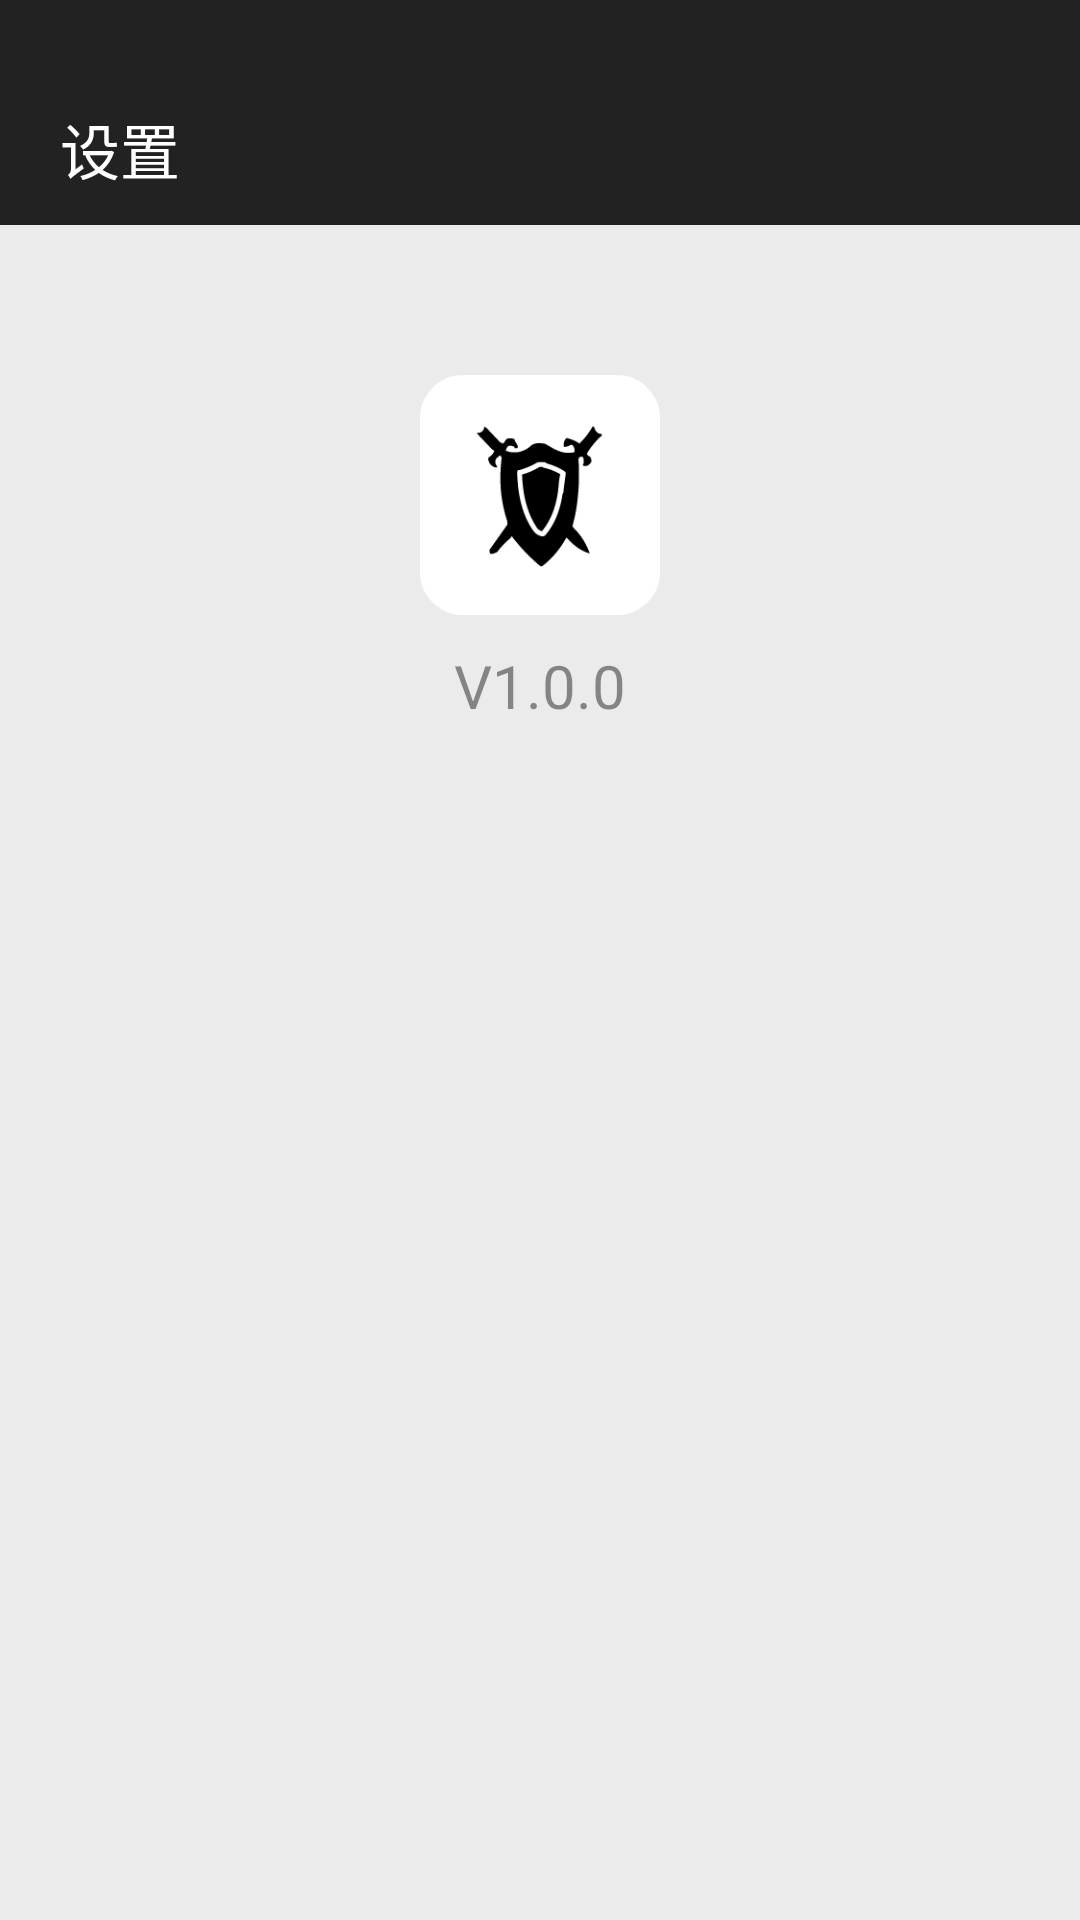

The Android layout XML behind this screen, and the referenced resources:
<!-- AndroidManifest.xml: activity theme Theme.AppCompat.NoActionBar -->
<!-- res/layout/activity_setting.xml -->
<?xml version="1.0" encoding="utf-8"?>
<LinearLayout xmlns:android="http://schemas.android.com/apk/res/android"
    xmlns:tools="http://schemas.android.com/tools"
    android:orientation="vertical"
    android:id="@+id/activity_setting"
    android:layout_width="match_parent"
    android:layout_height="match_parent"
    android:background="@color/colorBack"
    tools:context="com.example.administrator.myironguard.Activity.SettingActivity">

    <include layout="@layout/setbar"
        android:id="@+id/include_setting"/>

    <ImageView
        android:layout_width="80dp"
        android:layout_height="80dp"
        android:layout_gravity="center_horizontal"
        android:layout_marginTop="50dp"
        android:src="@mipmap/icon_dunpai"/>
    <TextView
        android:layout_width="wrap_content"
        android:layout_height="wrap_content"
        android:layout_gravity="center_horizontal"
        android:layout_marginTop="10dp"
        android:text="@string/version"
        android:textSize="20dp"
        android:textColor="@color/colorTitleAlpha"/>
    
        
        
        
        
        
        
        
        
        
    
        
        
        
        
        
        
        
        
        
    
        
        
        
        
        
        
        
        
        

    <ListView
        android:layout_width="match_parent"
        android:layout_height="wrap_content"
        android:layout_marginTop="50dp"
        android:id="@+id/list_menu"
        android:dividerHeight="0.5dp"
        android:divider="@drawable/lisitview_divider"
        android:background="@color/colorWhite"
        />

    
        
        
        
        
        

</LinearLayout>
<!-- res/layout/setbar.xml (included above) -->
<?xml version="1.0" encoding="utf-8"?>
<LinearLayout xmlns:android="http://schemas.android.com/apk/res/android"
    android:orientation="vertical"
    android:layout_width="match_parent"
    android:layout_height="75dp"
    android:background="@color/colorTitle">

    <TextView
        android:layout_width="wrap_content"
        android:layout_height="wrap_content"
        android:text="@string/setting"
        android:textColor="@color/colorWhite"
        android:textSize="20dp"
        android:layout_gravity="center_vertical"
        android:layout_marginTop="35dp"
        android:layout_marginLeft="20dp"/>
</LinearLayout>
<!-- resources referenced by this layout -->
<resources>
  <color name="colorBack">#ebebeb</color>
  <color name="colorTitle">#222222</color>
  <color name="colorTitleAlpha">#70000000</color>
  <color name="colorWhite">#FFFFFF</color>
  <!-- drawable btn2_color (drawable) -->
  <?xml version="1.0" encoding="utf-8"?>
  <selector xmlns:android="http://schemas.android.com/apk/res/android">
      <item android:state_pressed="true"
          android:drawable="@drawable/btn2_down"/>
      <item android:state_pressed="false"
          android:drawable="@drawable/btn2_up"/>
  </selector>
  <!-- drawable lisitview_divider (drawable) -->
  <?xml version="1.0" encoding="utf-8"?>
  <inset xmlns:android="http://schemas.android.com/apk/res/android"
      android:insetLeft="20dp"
      android:insetRight="20dp"
      android:drawable="@color/colorGrey">
  </inset>
  <!-- mipmap icon_dunpai: png bitmap (mipmap-xxhdpi, 5452 bytes) -->
  <string name="change">修改密码</string>
  <string name="mention">使用说明</string>
  <string name="root">移除root</string>
  <string name="setting">设置</string>
  <string name="version">V1.0.0</string>
  <!-- drawable btn2_down (drawable) -->
  <?xml version="1.0" encoding="utf-8"?>
  <shape xmlns:android="http://schemas.android.com/apk/res/android"
  android:shape="rectangle">
  <solid android:color="@color/colorDeepGreen"/>
  <corners
      android:topLeftRadius="3dip"
      android:topRightRadius="3dip"
      android:bottomLeftRadius="3dip"
      android:bottomRightRadius="3dip"/>
  </shape>
  <!-- drawable btn2_up (drawable) -->
  <?xml version="1.0" encoding="utf-8"?>
  <shape xmlns:android="http://schemas.android.com/apk/res/android"
      android:shape="rectangle">
      <solid android:color="@color/colorMGreen"/>
      <corners
          android:topLeftRadius="3dip"
          android:topRightRadius="3dip"
          android:bottomLeftRadius="3dip"
          android:bottomRightRadius="3dip"/>
  </shape>
  <color name="colorGrey">#70CCCCCC</color>
  <color name="colorDeepGreen">#FF19A806</color>
  <color name="colorMGreen">#FF1ECF03</color>
</resources>
